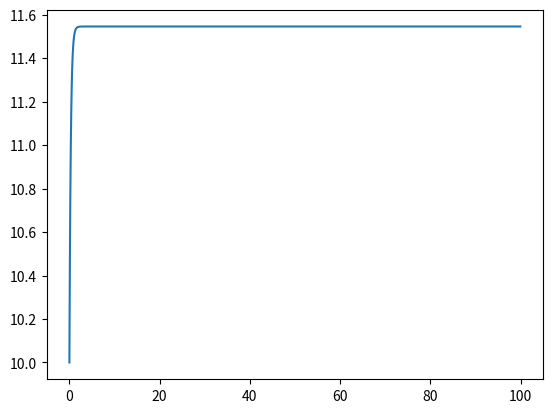

This figure's Python source:
#На материальную точку массы m действует постоянная сила, сообщающая точке ускорение a0. Окружающая среда оказывает движущейся точке сопротивление, пропорциональное квадрату скорости движения со временем, коэффициент сопротивления равен γ. Определите закон изменения скорости со временем, если в начальный момент времени точка находилась в покое.
import numpy
from scipy.integrate import odeint
import matplotlib.pyplot as plt
# dv/dt = (V ** 2 * y + F) / m
m = 10
F = 200
y = 1.5
V = 10
t = numpy.arange(0, 100, 0.10)

def do_something(V, t):
	return (V ** 2 * - y + F) / m

solve = odeint(do_something, V, t)
plt.plot(t, solve[:,0])
plt.show()